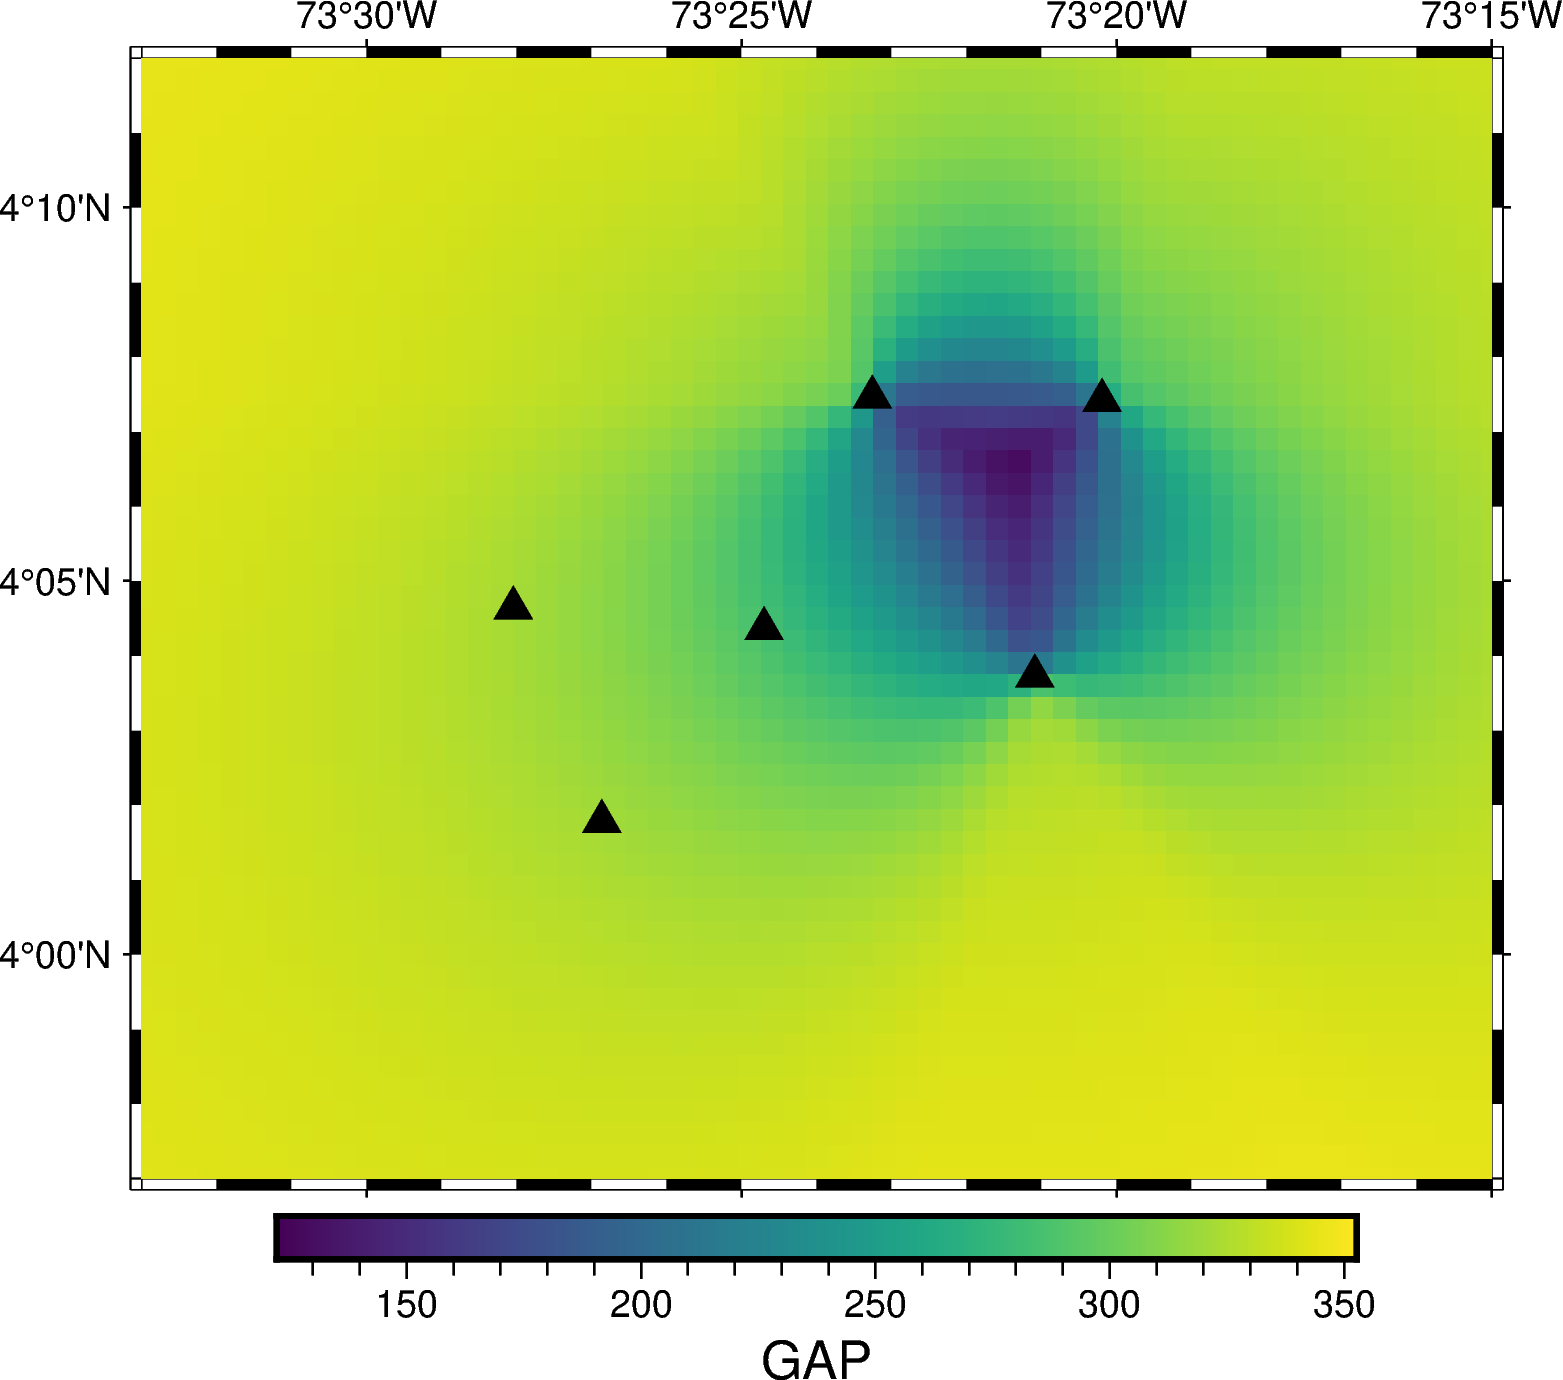

The file beside this chart, header and first rows:
LON, LAT, GAP
-73.6, 3.8, 349.7
-73.6, 3.805, 349.6
-73.6, 3.81, 349.4
-73.6, 3.815, 349.3
-73.6, 3.82, 349.2
-73.6, 3.825, 349
-73.6, 3.83, 348.9
-73.6, 3.835, 348.7
-73.6, 3.84, 348.6
-73.6, 3.845, 348.4
-73.6, 3.85, 348.2
-73.6, 3.855, 348.1
-73.6, 3.86, 347.9
-73.6, 3.865, 347.7
-73.6, 3.87, 347.6
-73.6, 3.875, 347.4
-73.6, 3.88, 347.2
-73.6, 3.885, 347.1
-73.6, 3.89, 346.9
-73.6, 3.895, 346.7
-73.6, 3.9, 346.6
-73.6, 3.905, 346.4
-73.6, 3.91, 346.2
-73.6, 3.915, 346.1
-73.6, 3.92, 345.9
-73.6, 3.925, 345.7
-73.6, 3.93, 345.6
-73.6, 3.935, 345.4
-73.6, 3.94, 345.2
-73.6, 3.945, 345.1
-73.6, 3.95, 344.9
-73.6, 3.955, 344.8
-73.6, 3.96, 344.6
-73.6, 3.965, 344.5
-73.6, 3.97, 344.4
-73.6, 3.975, 344.2
-73.6, 3.98, 344.1
-73.6, 3.985, 344
-73.6, 3.99, 343.9
-73.6, 3.995, 343.8
-73.6, 4.0, 343.7
-73.6, 4.005, 343.7
-73.6, 4.01, 343.6
-73.6, 4.015, 343.6
-73.6, 4.02, 343.5
-73.6, 4.025, 343.5
-73.6, 4.03, 343.5
-73.6, 4.035, 343.5
-73.6, 4.04, 343.5
-73.6, 4.045, 343.5
-73.6, 4.05, 343.6
-73.6, 4.055, 343.6
-73.6, 4.06, 343.7
-73.6, 4.065, 343.8
-73.6, 4.07, 343.9
-73.6, 4.075, 344
-73.6, 4.08, 344.2
-73.6, 4.085, 344.3
-73.6, 4.09, 344.5
-73.6, 4.095, 344.7
... 7,940 more rows
